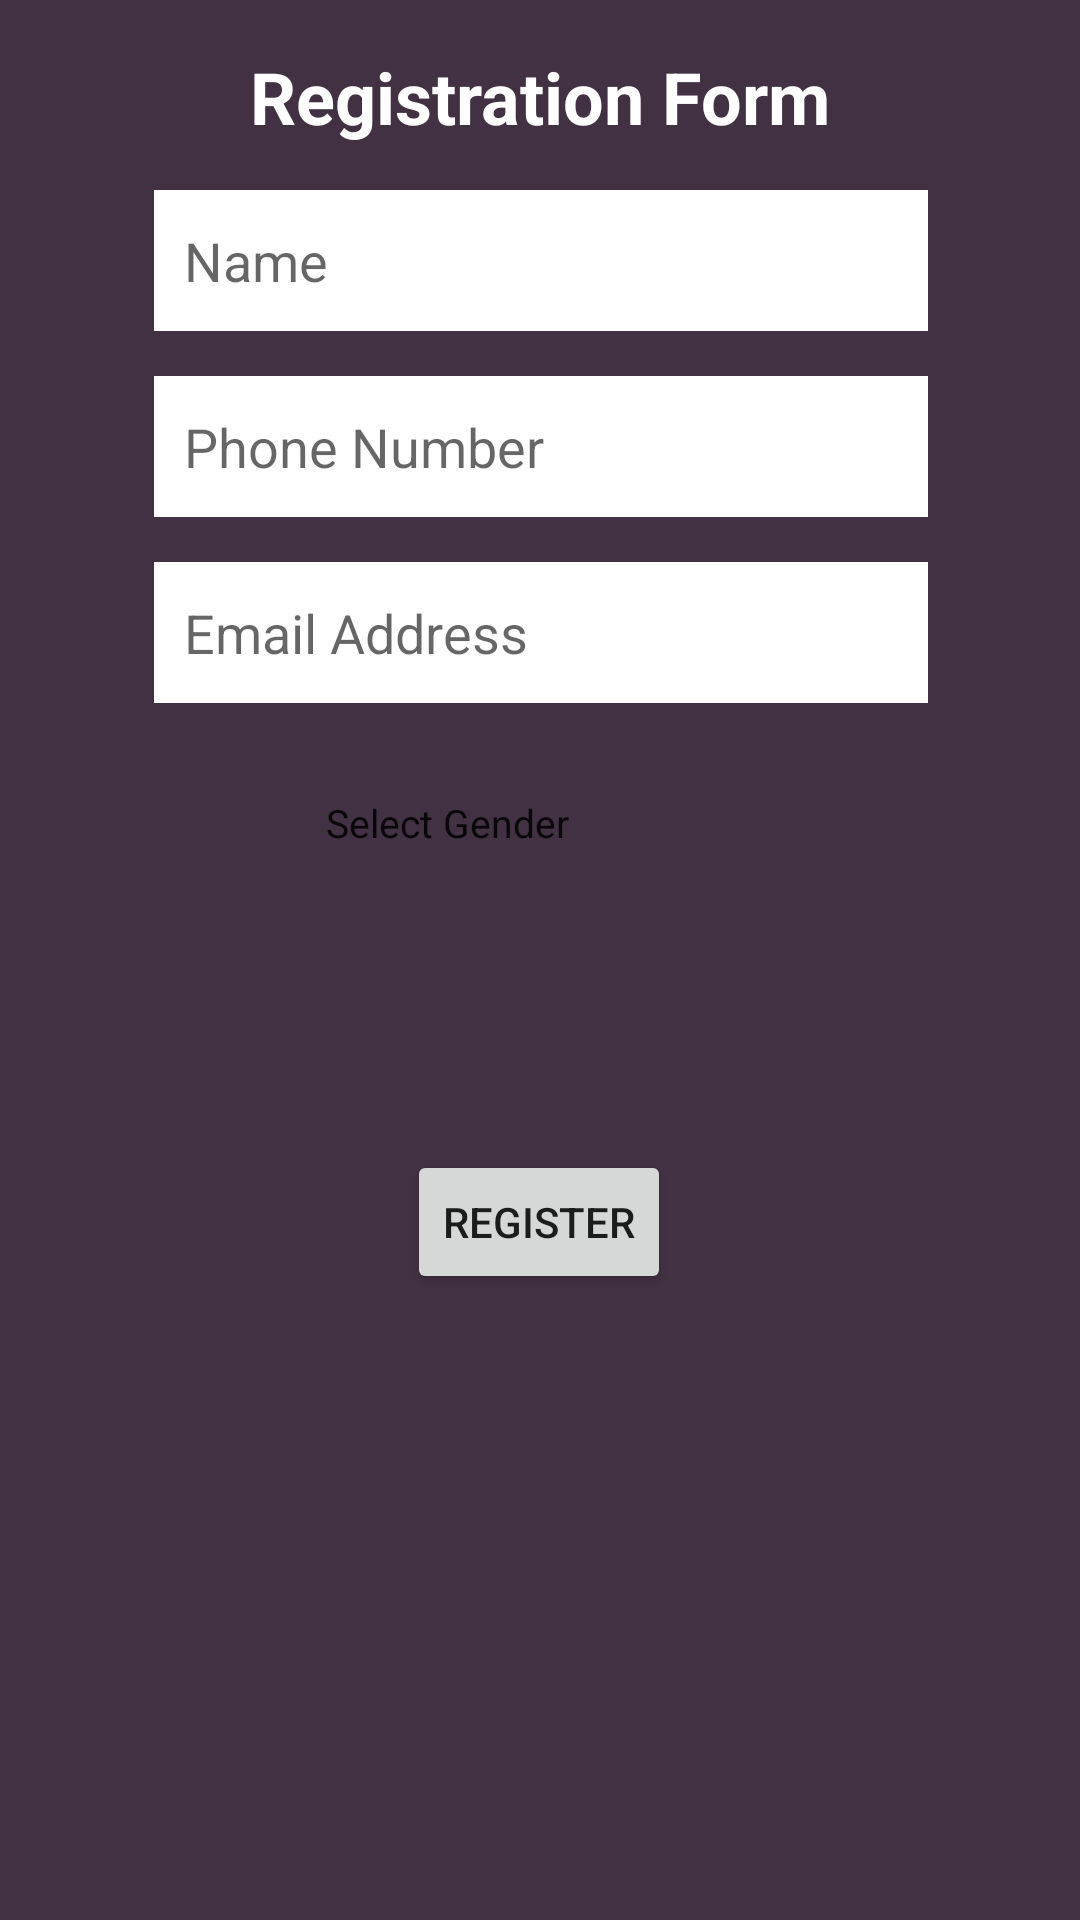

This screen was rendered from an Android layout file. Write that file and the resources it references.
<!-- AndroidManifest.xml: application theme AppTheme -->
<!-- res/layout/activity_main.xml -->
<?xml version="1.0" encoding="utf-8"?>
<androidx.constraintlayout.widget.ConstraintLayout xmlns:android="http://schemas.android.com/apk/res/android"
    xmlns:app="http://schemas.android.com/apk/res-auto"
    xmlns:tools="http://schemas.android.com/tools"
    android:layout_width="match_parent"
    android:layout_height="match_parent"
    android:background="@color/colorParentBackground"
    android:id="@+id/main"
    android:padding="16dp"
    tools:context=".MainActivity">


    <TextView
        android:id="@+id/tvTitle"
        android:layout_width="wrap_content"
        android:layout_height="wrap_content"
        android:text="@string/app_name"
        android:textColor="@color/colorLight"
        android:textSize="24sp"
        android:textStyle="bold"
        app:layout_constraintEnd_toEndOf="parent"
        app:layout_constraintStart_toStartOf="parent"
        app:layout_constraintTop_toTopOf="parent" />



    <EditText
        android:id="@+id/etName"
        android:drawablePadding="7dp"
        android:layout_width="258dp"
        android:layout_height="47dp"
        android:layout_margin="15dp"
        android:background="@color/colorLight"
        android:hint="Name"
        android:outlineSpotShadowColor="@color/colorLight"
        android:padding="10dp"
        android:shadowColor="@color/colorLight"
        android:textColorHighlight="@color/colorLight"
        app:layout_constraintEnd_toEndOf="@+id/tvTitle"
        app:layout_constraintStart_toStartOf="@+id/tvTitle"
        app:layout_constraintTop_toBottomOf="@+id/tvTitle" />



    <EditText
        android:id="@+id/etPhoneNum"
        android:layout_width="258dp"
        android:layout_height="47dp"
        android:layout_margin="15dp"
        android:background="@color/colorLight"
        android:hint="Phone Number"
        android:inputType="phone"
        android:outlineSpotShadowColor="@color/colorLight"
        android:padding="10dp"
        android:shadowColor="@color/colorLight"
        android:textColorHighlight="@color/colorLight"
        app:layout_constraintEnd_toEndOf="@+id/etName"
        app:layout_constraintStart_toStartOf="@+id/etName"
        app:layout_constraintTop_toBottomOf="@+id/etName" />



    <EditText
        android:id="@+id/etEmail"
        android:layout_width="258dp"
        android:layout_height="47dp"
        android:layout_margin="15dp"
        android:background="@color/colorLight"
        android:hint="Email Address"
        android:inputType="textEmailAddress"
        android:outlineSpotShadowColor="@color/colorLight"
        android:padding="10dp"
        android:shadowColor="@color/colorLight"
        android:textColorHighlight="@color/colorLight"
        app:layout_constraintEnd_toEndOf="@+id/etPhoneNum"
        app:layout_constraintStart_toStartOf="@+id/etPhoneNum"
        app:layout_constraintTop_toBottomOf="@+id/etPhoneNum" />



    <Spinner
        android:id="@+id/spGender"
        android:theme="@style/SpinnerCustomStyle"
        android:layout_marginTop="20dp"
        android:layout_height="40dp"
        android:layout_width="wrap_content"
        android:entries="@array/gender"
        app:layout_constraintEnd_toEndOf="@+id/etEmail"
        app:layout_constraintStart_toStartOf="@+id/etEmail"
        app:layout_constraintTop_toBottomOf="@+id/etEmail" />


    <Button
        android:id="@+id/btnRegister"
        android:layout_width="wrap_content"
        android:layout_height="wrap_content"
        android:layout_marginTop="28dp"
        android:text="@string/btnRegister"
        app:layout_constraintBottom_toBottomOf="parent"
        app:layout_constraintEnd_toEndOf="parent"
        app:layout_constraintHorizontal_bias="0.498"
        app:layout_constraintStart_toStartOf="parent"
        app:layout_constraintTop_toBottomOf="@+id/spGender"
        app:layout_constraintVertical_bias="0.241" />
</androidx.constraintlayout.widget.ConstraintLayout>
<!-- resources referenced by this layout -->
<resources>
  <string-array name="gender">
          <item>Select Gender</item>
          <item>Male</item>
          <item>Female</item>
          <item>Prefer not to say</item>
      </string-array>
  <color name="colorLight">#fff</color>
  <color name="colorParentBackground">#423142</color>
  <string name="app_name">Registration Form</string>
  <string name="btnRegister">Register</string>
  <style name="SpinnerCustomStyle">
  
      <item name="android:textSize">13sp</item>
              <item name="android:textColorHint">#fff</item>
  
  
              <item name="backgroundTint">@color/colorParentBackground</item>
              <item name="android:layout_gravity">center</item>
          </style>
  <style name="AppTheme" parent="Theme.AppCompat.Light.DarkActionBar">
          
          <item name="colorPrimary">@color/colorPrimary</item>
          <item name="colorPrimaryDark">@color/colorPrimaryDark</item>
          <item name="colorAccent">@color/colorAccent</item>
      </style>
  <color name="colorPrimary">#6200EE</color>
  <color name="colorPrimaryDark">#3700B3</color>
  <color name="colorAccent">#03DAC5</color>
</resources>
